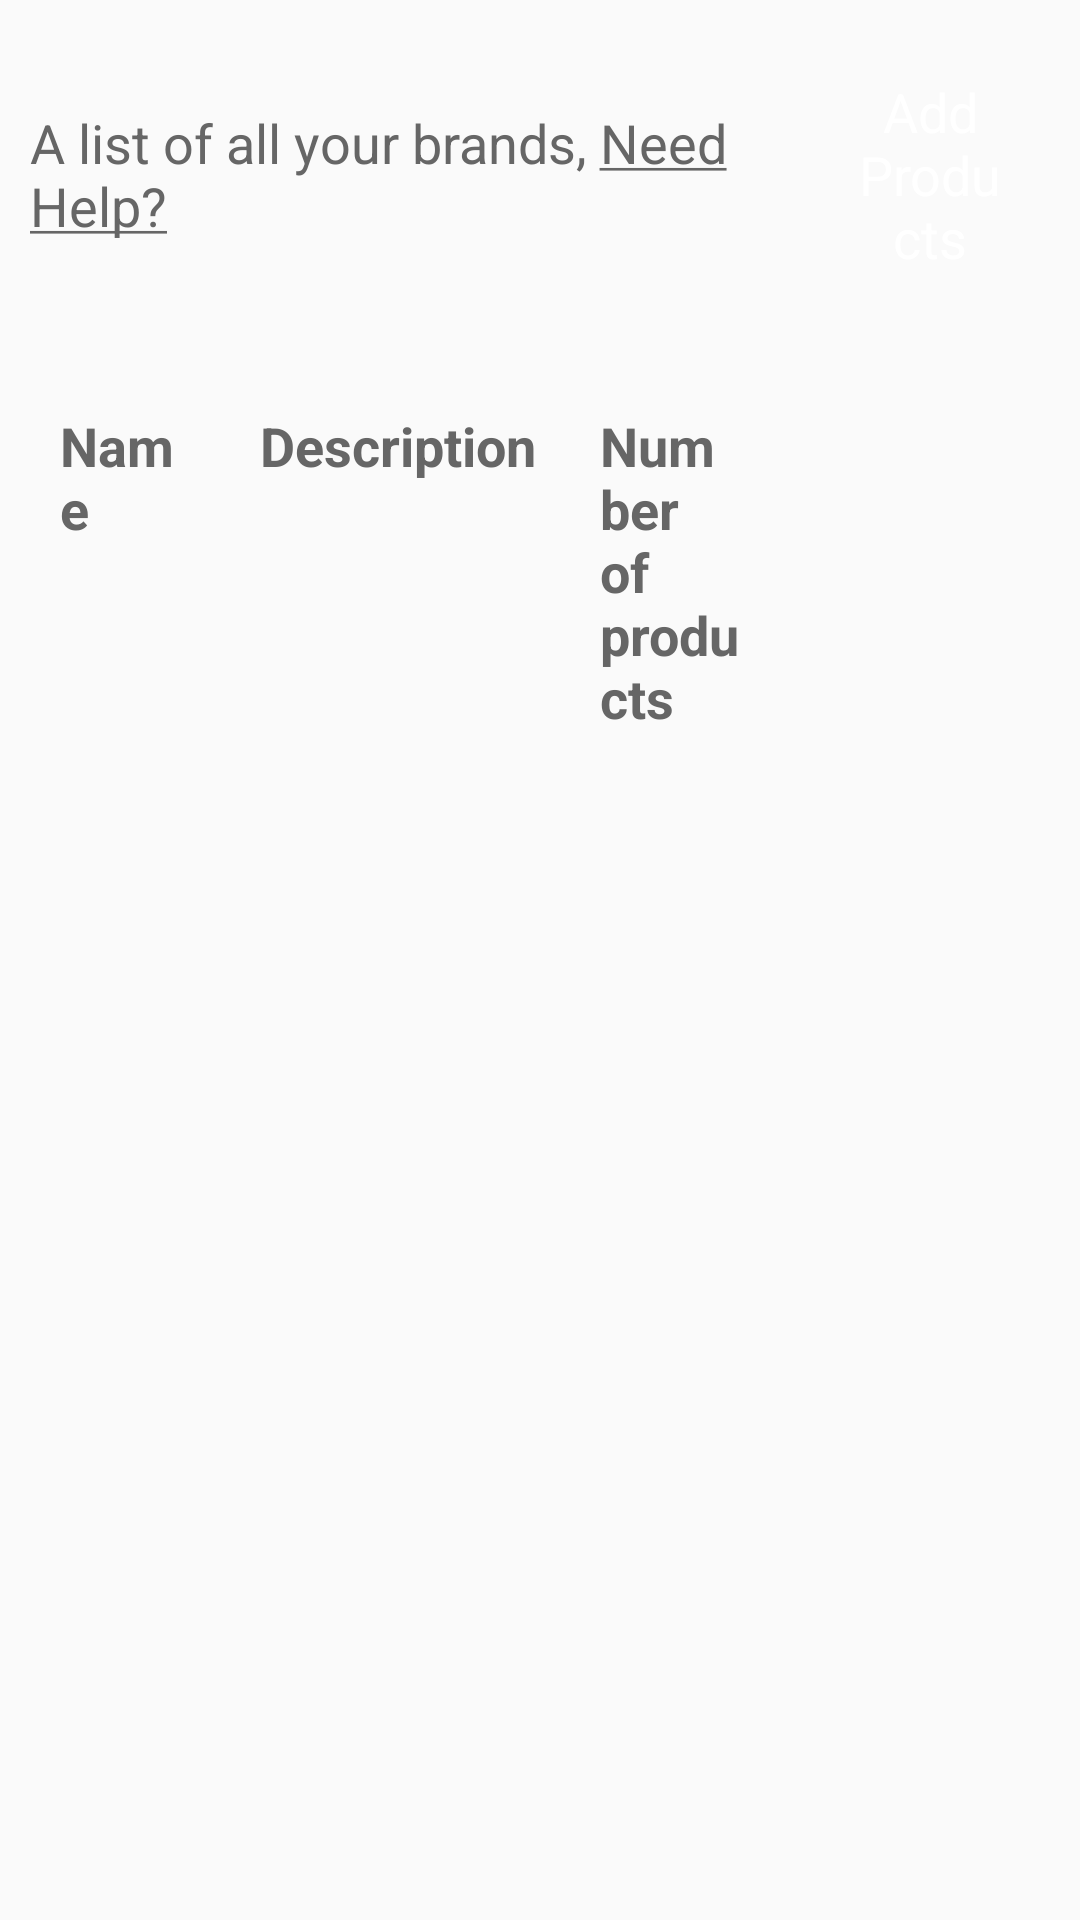

Here is an Android app screen rendered from its layout file. Give the layout XML and the strings, colors and styles it references.
<!-- AndroidManifest.xml: application theme AppTheme -->
<!-- res/layout/fragment_brands.xml -->
<?xml version="1.0" encoding="utf-8"?>
<LinearLayout xmlns:android="http://schemas.android.com/apk/res/android"
    android:layout_width="match_parent"
    android:layout_height="match_parent"
    android:orientation="vertical">

    <LinearLayout
        android:layout_width="match_parent"
        android:layout_height="wrap_content"
        android:orientation="horizontal"
        android:weightSum="4">

        <TextView
            android:layout_gravity="center_vertical"
            style="@style/NormalTextStyleGray"
            android:layout_width="0dp"
            android:layout_height="wrap_content"
            android:layout_weight="3"
            android:text="@string/brand_screen_header" />

        <LinearLayout
            android:layout_width="0dp"
            android:layout_height="wrap_content"
            android:layout_margin="@dimen/side_margin"
            android:layout_weight="1"
            android:gravity="end">


            <Button
                style="@style/buttonSelectedStyle"
                android:background="@drawable/rounded_orange_button"
                android:padding="10dp"
                android:layout_width="wrap_content"
                android:layout_height="wrap_content"
                android:text="@string/btn_add_product" />
        </LinearLayout>


    </LinearLayout>

    <LinearLayout
        android:layout_width="match_parent"
        android:layout_height="wrap_content"
        android:layout_margin="@dimen/side_margin"
        android:orientation="horizontal"
        android:weightSum="6">

        <TextView
            android:id="@+id/textView1"

            style="@style/NormalTextStyleGray"
            android:layout_width="0dp"
            android:layout_height="wrap_content"
            android:layout_weight="1"
            android:text="Name"
            android:textStyle="bold" />

        <TextView
            android:id="@+id/textView2"

            style="@style/NormalTextStyleGray"
            android:layout_width="0dp"
            android:layout_height="wrap_content"
            android:layout_weight="2"
            android:text="Description"
            android:textStyle="bold" />

        <TextView
            android:id="@+id/textView3"
            style="@style/NormalTextStyleGray"
            android:layout_width="0dp"

            android:layout_height="wrap_content"
            android:layout_weight="1"
            android:text="Number of products"
            android:textStyle="bold" />

        <View
            android:layout_width="0dp"
            android:layout_height="30dp"
            android:layout_weight="2"
            android:background="@null" />
    </LinearLayout>

    <android.support.v7.widget.RecyclerView
        android:id="@+id/recyclerViewProductList"
        android:layout_width="match_parent"
        android:layout_height="wrap_content"
        android:scrollbars="vertical" />
</LinearLayout>
<!-- resources referenced by this layout -->
<resources>
  <dimen name="side_margin">10dp</dimen>
  <string name="brand_screen_header">A list of all your brands,  <u>Need Help?</u></string>
  <string name="btn_add_product">Add Products</string>
  <style name="NormalTextStyleGray" parent="AppTheme">
          <item name="android:layout_margin">@dimen/title_margin</item>
          <item name="android:textSize">@dimen/normalTextStyle_size</item>
          <item name="android:textColor">@color/colorDarkGray</item>
      </style>
  <style name="buttonSelectedStyle" parent="AppTheme">
          <item name="android:padding">@dimen/side_button_margin</item>
          <item name="android:layout_margin">@dimen/side_button_margin</item>
          <item name="android:background">@color/buttonSelectedBackground</item>
          <item name="android:textAllCaps">false</item>
          <item name="android:textSize">@dimen/normalTextStyle_size</item>
          <item name="android:textColor">@color/whiteColor</item>
      </style>
  <style name="AppTheme" parent="Theme.AppCompat.Light.DarkActionBar">
          
          <item name="colorPrimary">@color/buttonSelectedBackground</item>
          <item name="colorPrimaryDark">@color/colorPrimaryDark</item>
          <item name="colorAccent">@color/colorAccent</item>
      </style>
  <dimen name="title_margin">10dp</dimen>
  <dimen name="normalTextStyle_size">18sp</dimen>
  <color name="colorDarkGray">#666666</color>
  <dimen name="side_button_margin">5dp</dimen>
  <color name="buttonSelectedBackground">#F39C0F</color>
  <color name="whiteColor">#FFFFFF</color>
  <color name="colorPrimaryDark">#303F9F</color>
  <color name="colorAccent">#FF4081</color>
</resources>
